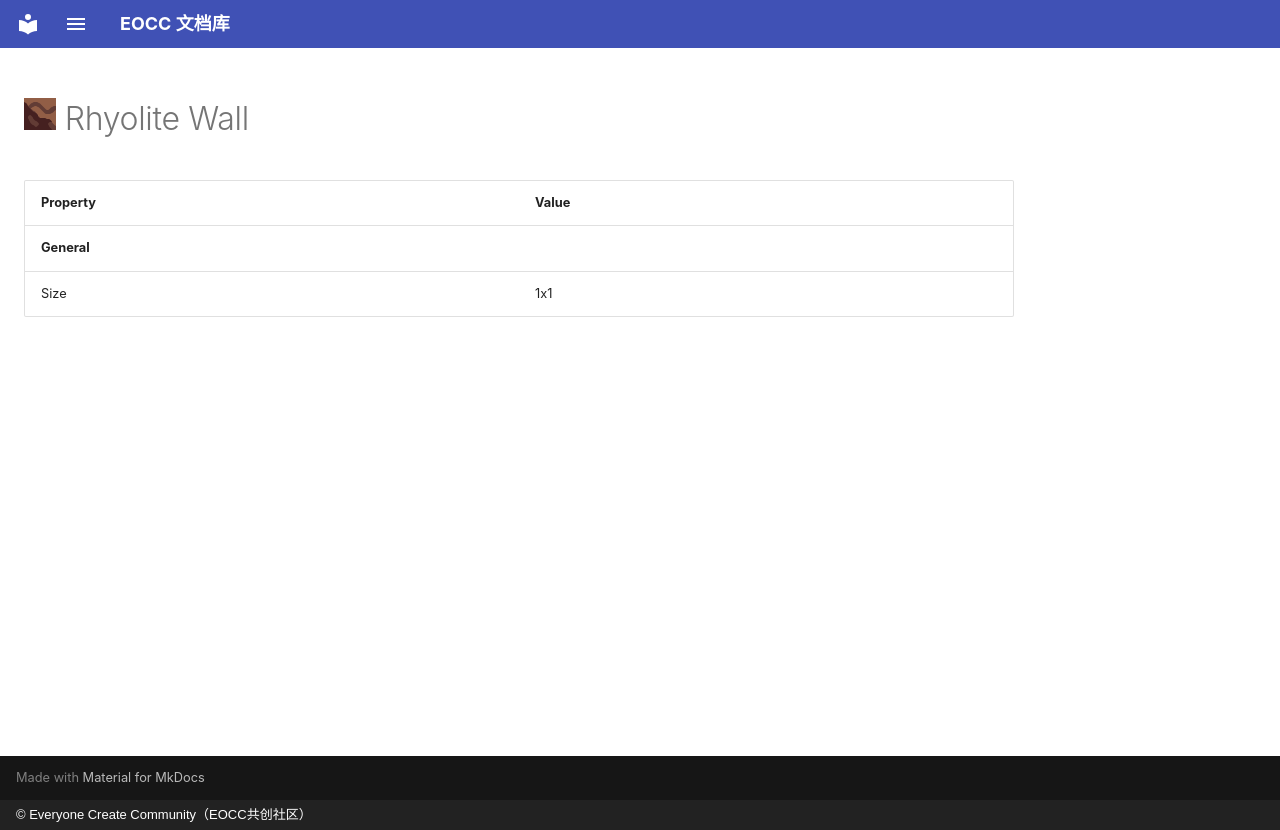

repository: eoccc/eoccc.github.io · page: wiki/mindustry/en/content/blocks/environment/89-rhyolite-wall/index.html · generator: mkdocs · copyright: © Everyone Create Community（EOCC共创社区）

# <img src="../../../../../../../ext/img/mindustry/block-rhyolite-wall-ui.png" alt=""> Rhyolite Wall

| Property | Value |
|---|---|
| **General** |  |
| Size | 1x1 |
